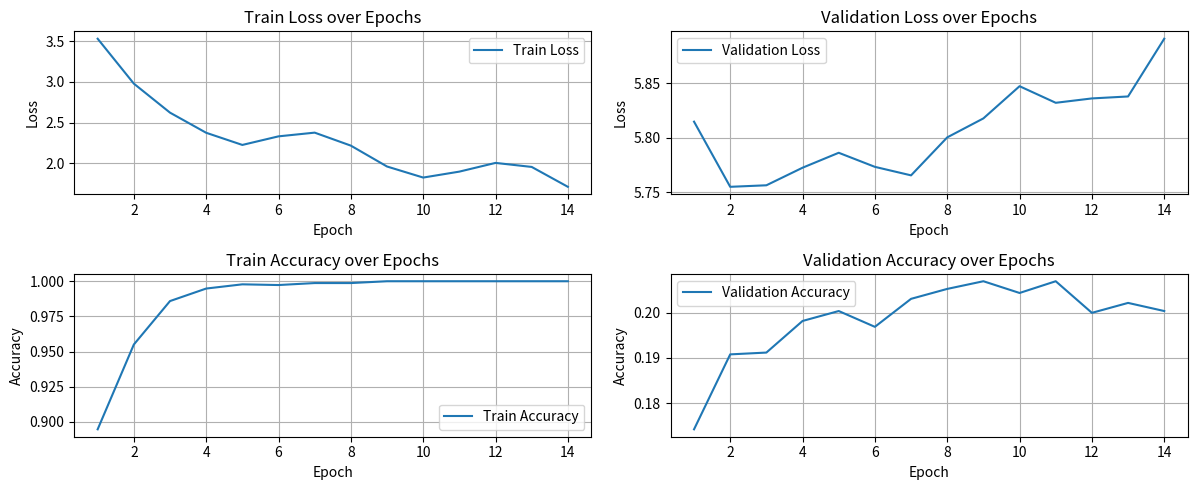

Source code (Python):
'''
This script generates training and validation curves for loss and accuracy over epochs.
With data from results/trainlog.txt
'''
import matplotlib.pyplot as plt

# Generate synthetic curves to demonstrate plotting logic
train_losses = [3.5322, 2.9791, 2.6215, 2.3734, 2.2236, 2.3294, 2.3751, 2.2150, 1.9578, 1.8216, 
 1.8948, 2.0022, 1.9525, 1.7075]

train_accs = [0.8947, 0.9550, 0.9859, 0.9948, 0.9978, 0.9973, 0.9987, 0.9987, 1.0000, 1.0000, 
 1.0000, 1.0000, 1.0000, 1.0000]

val_losses = [5.8148, 5.7551, 5.7565, 5.7726, 5.7863, 5.7734, 5.7656, 5.8004, 5.8178, 5.8473, 
 5.8321, 5.8361, 5.8379, 5.8908]

val_accs = [0.1742, 0.1908, 0.1912, 0.1982, 0.2004, 0.1969, 0.2031, 0.2053, 0.2070, 0.2044, 
 0.2070, 0.2000, 0.2022, 0.2004]



epochs = list(range(1, 15))

# Plotting
fig, axes = plt.subplots(2, 2, figsize=(12, 5))

# Train Loss curve
axes[0, 0].plot(epochs, train_losses, label='Train Loss')
axes[0, 0].set_title('Train Loss over Epochs')
axes[0, 0].set_xlabel('Epoch')
axes[0, 0].set_ylabel('Loss')
axes[0, 0].legend()
axes[0, 0].grid(True)

# Validation Loss curve
axes[0, 1].plot(epochs, val_losses, label='Validation Loss')
axes[0, 1].set_title('Validation Loss over Epochs')
axes[0, 1].set_xlabel('Epoch')
axes[0, 1].set_ylabel('Loss')
axes[0, 1].legend()
axes[0, 1].grid(True)

# Train Accuracy curve
axes[1, 0].plot(epochs, train_accs, label='Train Accuracy')
axes[1, 0].set_title('Train Accuracy over Epochs')
axes[1, 0].set_xlabel('Epoch')
axes[1, 0].set_ylabel('Accuracy')
axes[1, 0].legend()
axes[1, 0].grid(True)

# Validation Accuracy curve
axes[1, 1].plot(epochs, val_accs, label='Validation Accuracy')
axes[1, 1].set_title('Validation Accuracy over Epochs')
axes[1, 1].set_xlabel('Epoch')
axes[1, 1].set_ylabel('Accuracy')
axes[1, 1].legend()
axes[1, 1].grid(True)

# Adjust layout
plt.tight_layout()
plt.savefig("training_curve.png")
plt.show()
